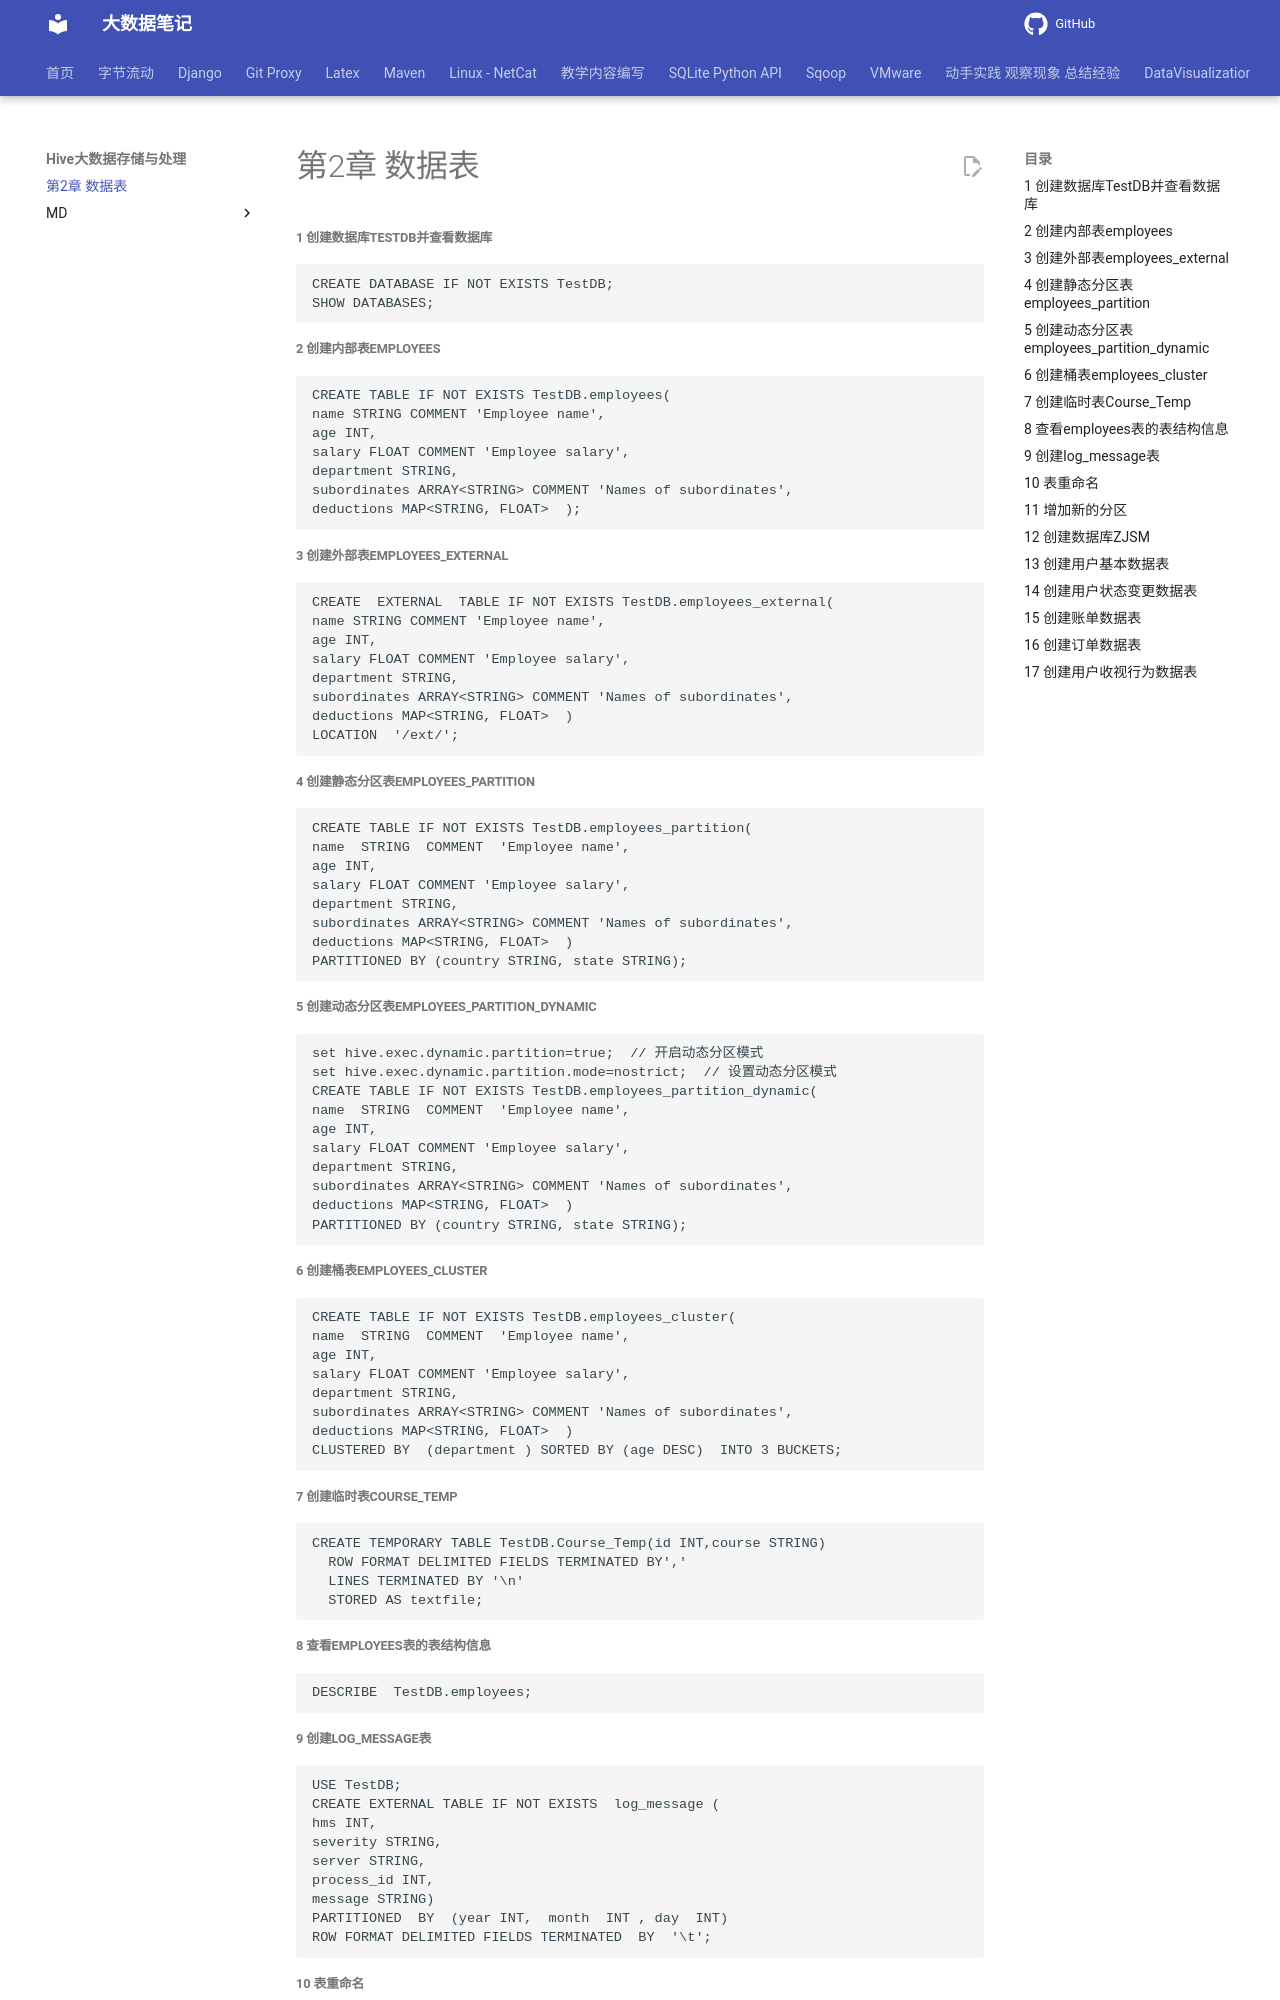

repository: QingYuanQu/studybigdata · page: Hive大数据存储与处理/第2章_数据表/index.html · generator: mkdocs

---
marp: true
headingDivider: 5

---
##### 1  创建数据库TestDB并查看数据库

```hive
CREATE DATABASE IF NOT EXISTS TestDB;
SHOW DATABASES;
```



##### 2  创建内部表employees


```hive
CREATE TABLE IF NOT EXISTS TestDB.employees(
name STRING COMMENT 'Employee name',
age INT,
salary FLOAT COMMENT 'Employee salary',
department STRING,
subordinates ARRAY<STRING> COMMENT 'Names of subordinates',
deductions MAP<STRING, FLOAT>  );
```



##### 3  创建外部表employees_external

```hive
CREATE  EXTERNAL  TABLE IF NOT EXISTS TestDB.employees_external(
name STRING COMMENT 'Employee name',
age INT,
salary FLOAT COMMENT 'Employee salary',
department STRING,
subordinates ARRAY<STRING> COMMENT 'Names of subordinates',
deductions MAP<STRING, FLOAT>  )
LOCATION  '/ext/';
```

##### 4  创建静态分区表employees_partition

```hive
CREATE TABLE IF NOT EXISTS TestDB.employees_partition(
name  STRING  COMMENT  'Employee name',
age INT,
salary FLOAT COMMENT 'Employee salary',
department STRING,
subordinates ARRAY<STRING> COMMENT 'Names of subordinates',
deductions MAP<STRING, FLOAT>  )
PARTITIONED BY (country STRING, state STRING);
```



##### 5  创建动态分区表employees_partition_dynamic

```hive
set hive.exec.dynamic.partition=true;  // 开启动态分区模式
set hive.exec.dynamic.partition.mode=nostrict;  // 设置动态分区模式
CREATE TABLE IF NOT EXISTS TestDB.employees_partition_dynamic(
name  STRING  COMMENT  'Employee name',
age INT,
salary FLOAT COMMENT 'Employee salary',
department STRING,
subordinates ARRAY<STRING> COMMENT 'Names of subordinates',
deductions MAP<STRING, FLOAT>  )
PARTITIONED BY (country STRING, state STRING);
```


##### 6  创建桶表employees_cluster

```hive

CREATE TABLE IF NOT EXISTS TestDB.employees_cluster(
name  STRING  COMMENT  'Employee name',
age INT,
salary FLOAT COMMENT 'Employee salary',
department STRING,
subordinates ARRAY<STRING> COMMENT 'Names of subordinates',
deductions MAP<STRING, FLOAT>  )
CLUSTERED BY  (department ) SORTED BY (age DESC)  INTO 3 BUCKETS;
```
##### 7  创建临时表Course_Temp

```hive
CREATE TEMPORARY TABLE TestDB.Course_Temp(id INT,course STRING)
  ROW FORMAT DELIMITED FIELDS TERMINATED BY','
  LINES TERMINATED BY '\n'
  STORED AS textfile;
```


##### 8  查看employees表的表结构信息

```hive
DESCRIBE  TestDB.employees;
```

##### 9  创建log_message表

```hive
USE TestDB;
CREATE EXTERNAL TABLE IF NOT EXISTS  log_message (
hms INT,
severity STRING,
server STRING,
process_id INT,
message STRING)
PARTITIONED  BY  (year INT,  month  INT , day  INT)
ROW FORMAT DELIMITED FIELDS TERMINATED  BY  '\t';
```
